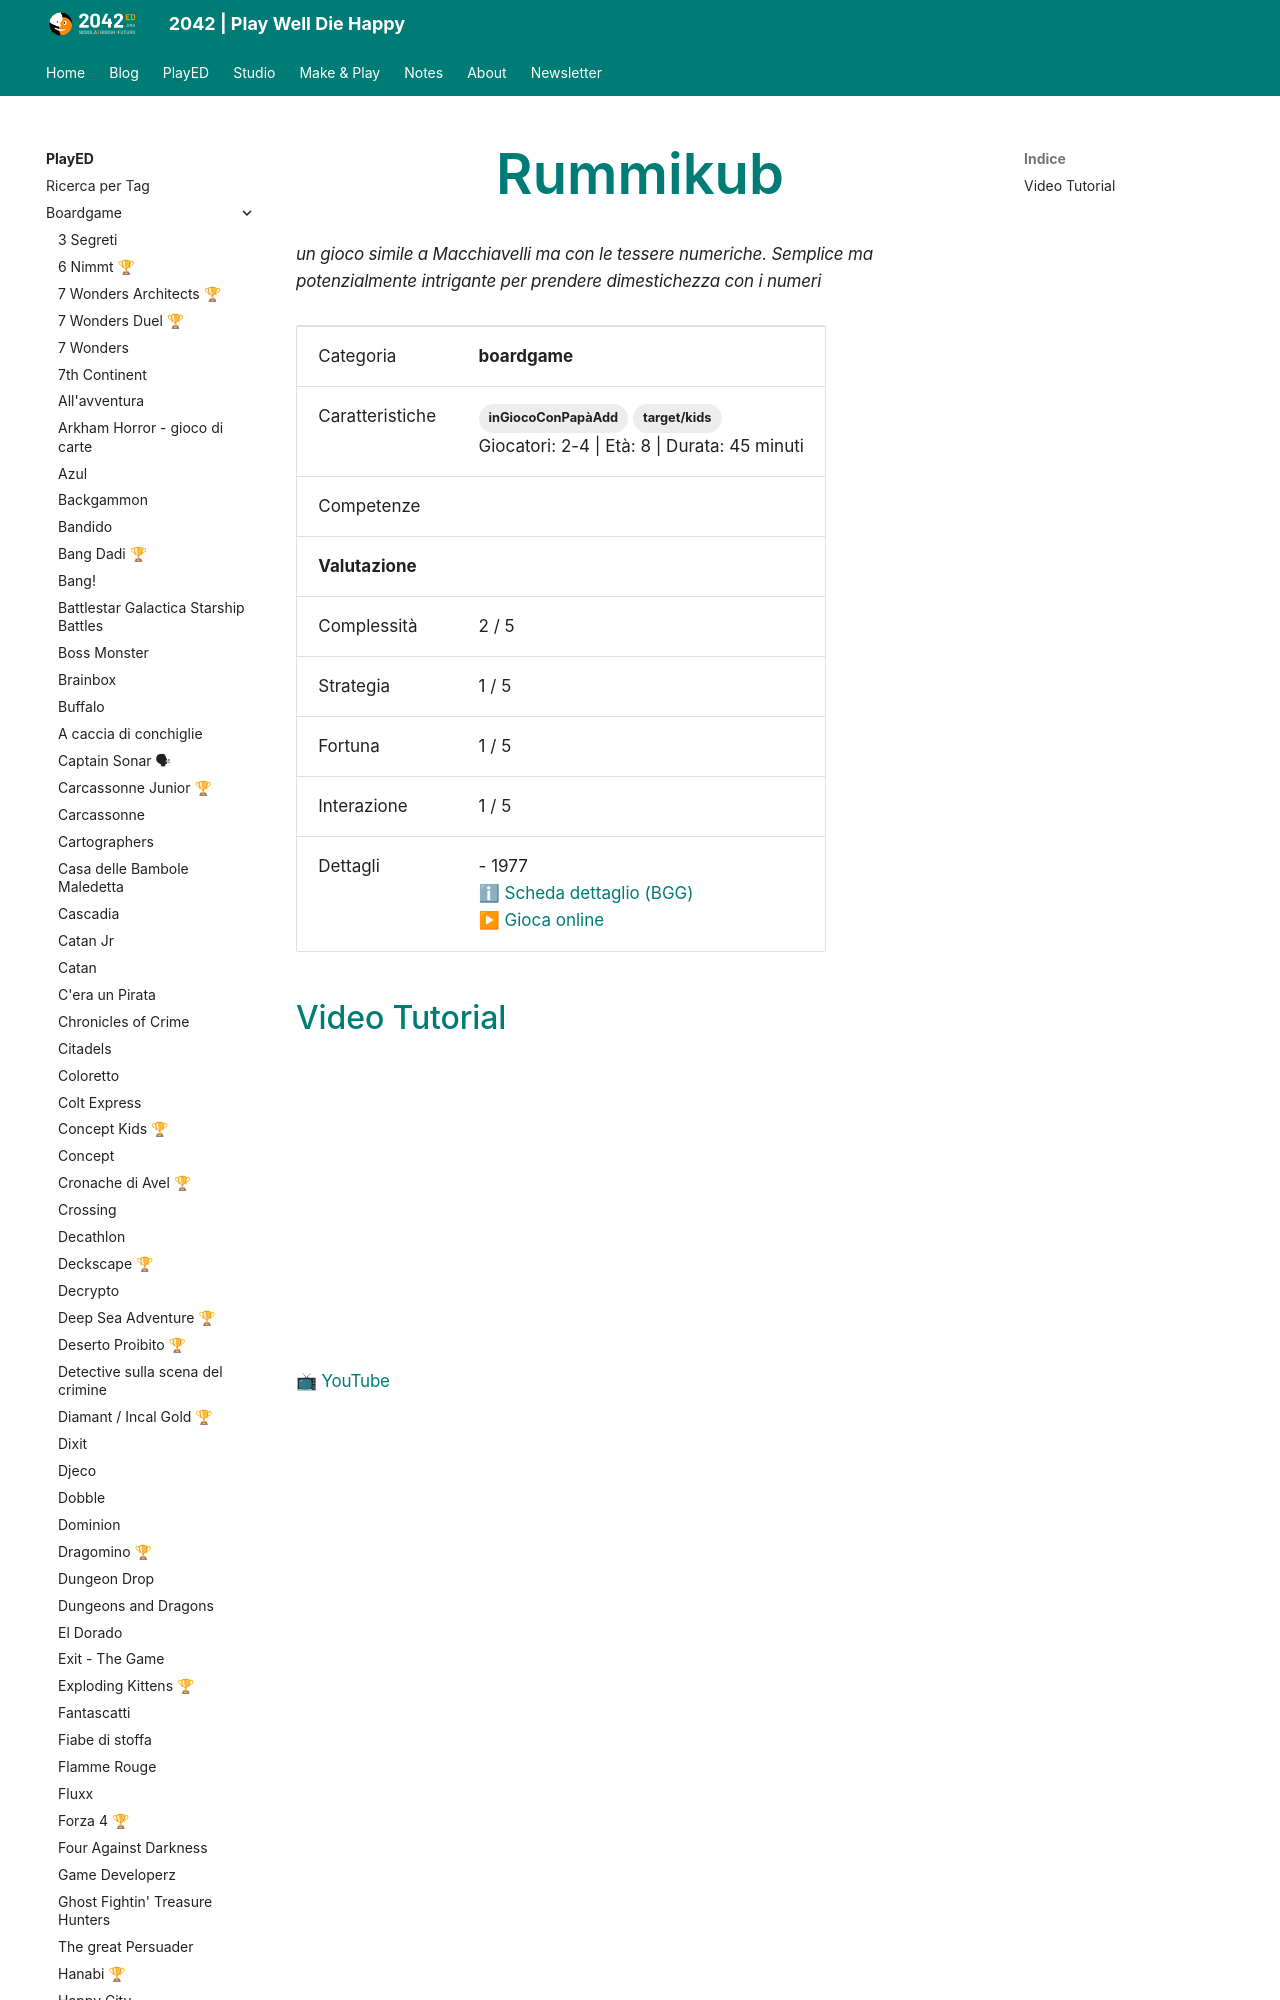

repository: 2042ed/2042ed.org · page: played/boardgame/rummikub/index.html · generator: mkdocs

---
title: Rummikub
date: 2024-01-11
updated: 2024-03-12
type: PlayED
slug: rummikub
description: "un gioco simile a Macchiavelli ma con le tessere numeriche. Semplice ma potenzialmente intrigante per prendere dimestichezza con i numeri"
categories:
  - boardgame
tags:
  - target/kids
  - inGiocoConPapàAdd
